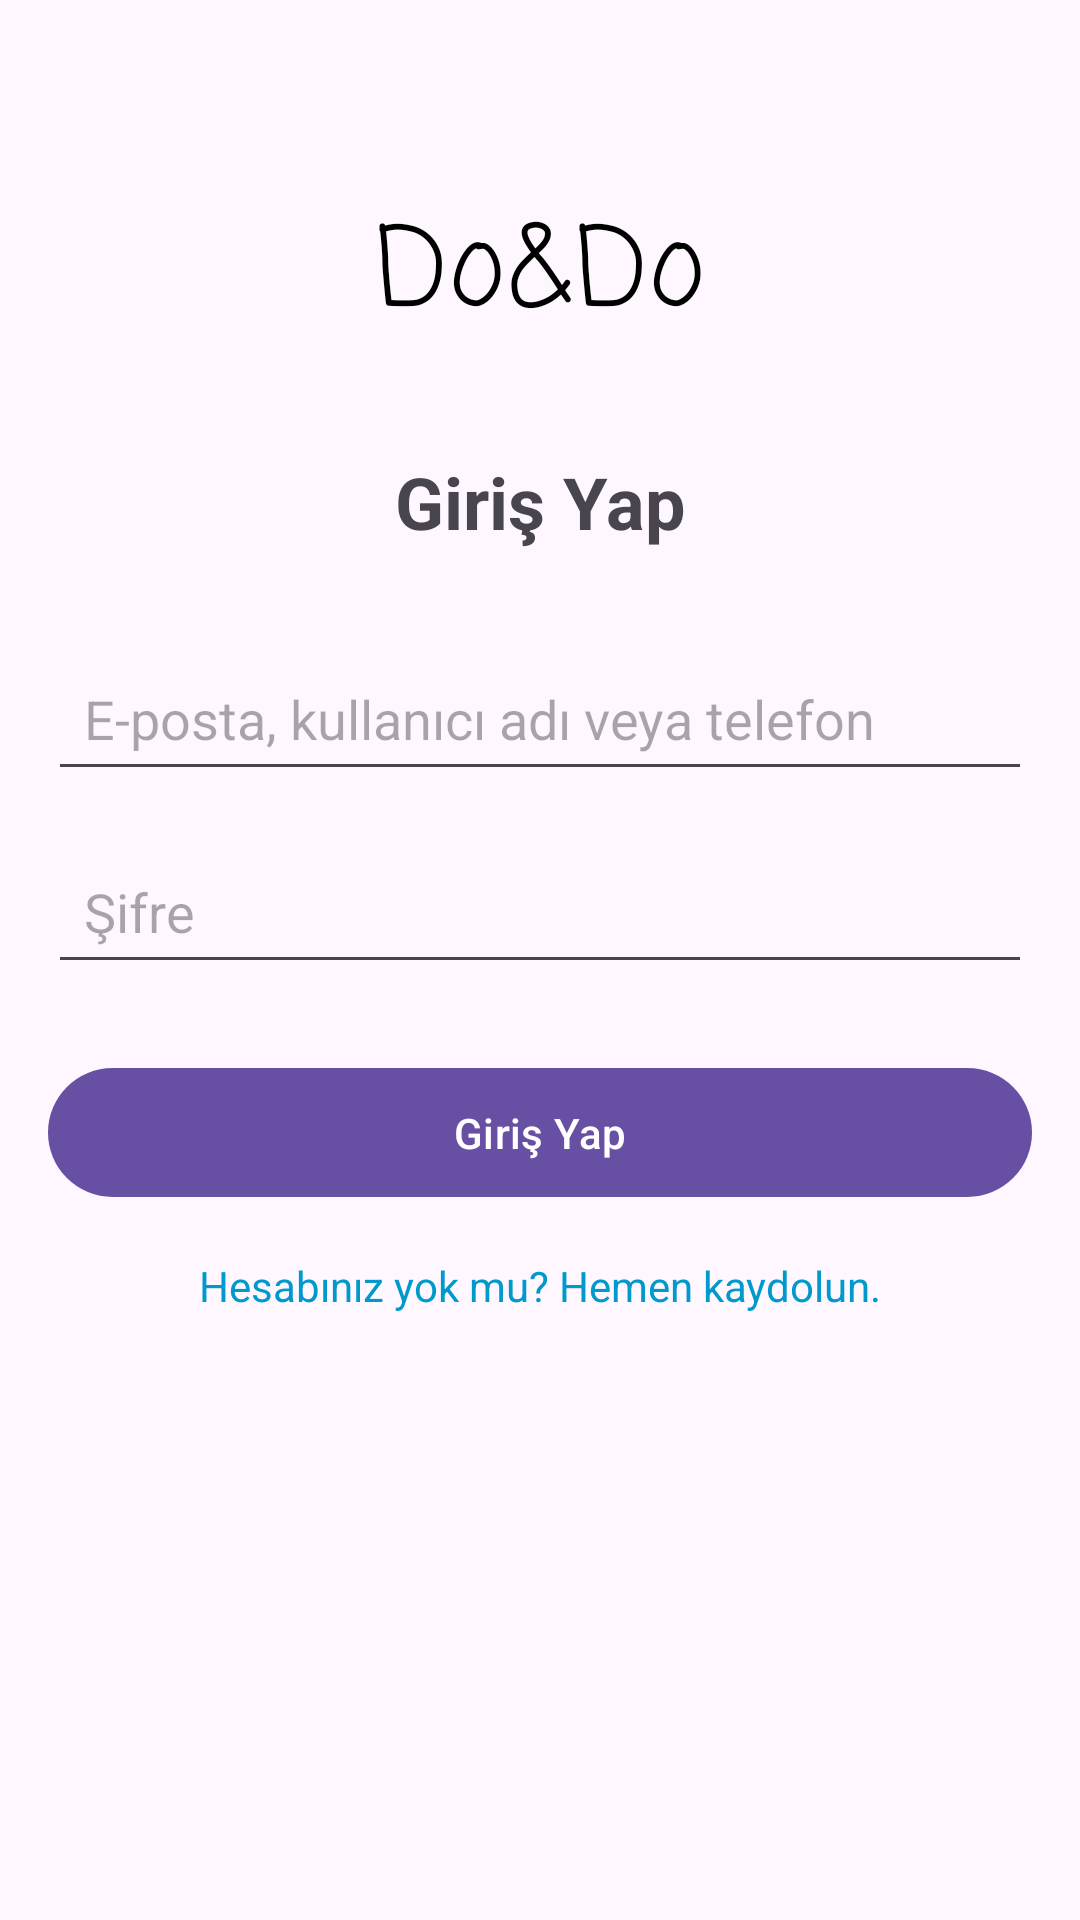

Android layout source for this screen:
<!-- AndroidManifest.xml: application theme Theme.Dodoprojectv2 -->
<!-- res/layout/activity_login.xml -->
<?xml version="1.0" encoding="utf-8"?>
<androidx.constraintlayout.widget.ConstraintLayout xmlns:android="http://schemas.android.com/apk/res/android"
    xmlns:app="http://schemas.android.com/apk/res-auto"
    xmlns:tools="http://schemas.android.com/tools"
    android:layout_width="match_parent"
    android:layout_height="match_parent"
    android:padding="16dp"
    tools:context=".LoginActivity">

    <TextView
        android:id="@+id/text_view_app_logo"
        android:layout_width="wrap_content"
        android:layout_height="wrap_content"
        android:layout_marginTop="48dp"
        android:text="Do&amp;Do"
        android:textColor="@color/black"
        android:textSize="36sp"
        android:fontFamily="casual"
        android:textStyle="normal"
        android:letterSpacing="0.02"
        app:layout_constraintEnd_toEndOf="parent"
        app:layout_constraintStart_toStartOf="parent"
        app:layout_constraintTop_toTopOf="parent" />

    <TextView
        android:id="@+id/text_view_login_title"
        android:layout_width="wrap_content"
        android:layout_height="wrap_content"
        android:layout_marginTop="32dp"
        android:text="Giriş Yap"
        android:textSize="24sp"
        android:textStyle="bold"
        app:layout_constraintEnd_toEndOf="parent"
        app:layout_constraintStart_toStartOf="parent"
        app:layout_constraintTop_toBottomOf="@+id/text_view_app_logo" />

    <EditText
        android:id="@+id/edit_text_email"
        android:layout_width="0dp"
        android:layout_height="wrap_content"
        android:layout_marginTop="32dp"
        android:hint="E-posta, kullanıcı adı veya telefon"
        android:inputType="textEmailAddress"
        android:padding="12dp"
        app:layout_constraintEnd_toEndOf="parent"
        app:layout_constraintStart_toStartOf="parent"
        app:layout_constraintTop_toBottomOf="@+id/text_view_login_title" />

    <EditText
        android:id="@+id/edit_text_password"
        android:layout_width="0dp"
        android:layout_height="wrap_content"
        android:layout_marginTop="16dp"
        android:hint="Şifre"
        android:inputType="textPassword"
        android:padding="12dp"
        app:layout_constraintEnd_toEndOf="parent"
        app:layout_constraintStart_toStartOf="parent"
        app:layout_constraintTop_toBottomOf="@+id/edit_text_email" />

    <Button
        android:id="@+id/button_login"
        android:layout_width="0dp"
        android:layout_height="wrap_content"
        android:layout_marginTop="24dp"
        android:padding="12dp"
        android:text="Giriş Yap"
        app:layout_constraintEnd_toEndOf="parent"
        app:layout_constraintStart_toStartOf="parent"
        app:layout_constraintTop_toBottomOf="@+id/edit_text_password" />

    <TextView
        android:id="@+id/text_view_register"
        android:layout_width="wrap_content"
        android:layout_height="wrap_content"
        android:layout_marginTop="16dp"
        android:text="Hesabınız yok mu? Hemen kaydolun."
        android:textColor="@android:color/holo_blue_dark"
        app:layout_constraintEnd_toEndOf="parent"
        app:layout_constraintStart_toStartOf="parent"
        app:layout_constraintTop_toBottomOf="@+id/button_login" />

    <ProgressBar
        android:id="@+id/progress_bar"
        style="?android:attr/progressBarStyle"
        android:layout_width="wrap_content"
        android:layout_height="wrap_content"
        android:visibility="gone"
        app:layout_constraintBottom_toBottomOf="parent"
        app:layout_constraintEnd_toEndOf="parent"
        app:layout_constraintStart_toStartOf="parent"
        app:layout_constraintTop_toTopOf="parent" />

</androidx.constraintlayout.widget.ConstraintLayout>
<!-- resources referenced by this layout -->
<resources>
  <color name="black">#FF000000</color>
  <style name="Theme.Dodoprojectv2" parent="Base.Theme.Dodoprojectv2" />
  <style name="Base.Theme.Dodoprojectv2" parent="Theme.Material3.DayNight.NoActionBar">
          
          
      </style>
</resources>
